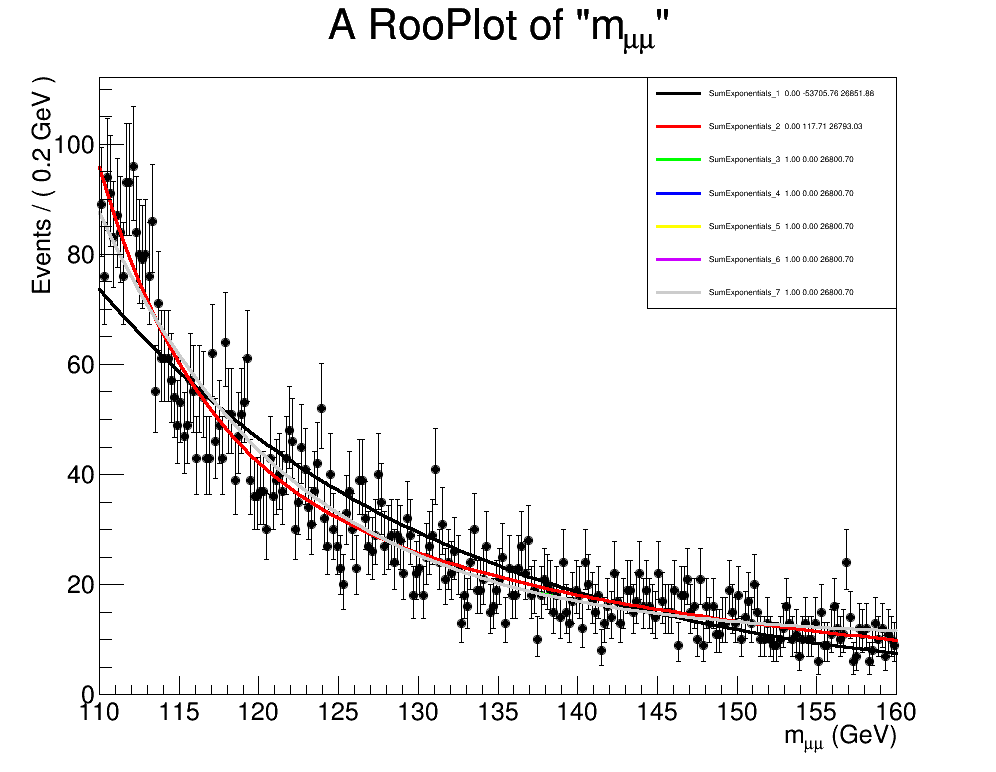

Data behind this chart, as committed beside it:
SumExponentials_1, 0.0, -53705.7606219, 26851.8803109
SumExponentials_2, 2.75806801166e-26, 117.7, 26793
SumExponentials_3, 1.0, 0.0, 26801
SumExponentials_4, 1, 4.54434484709e-07, 26801
SumExponentials_5, 1.0, 0.0, 26801
SumExponentials_6, 1.0, 0.0, 26801
SumExponentials_7, 1, 4.09033236792e-05, 26801
